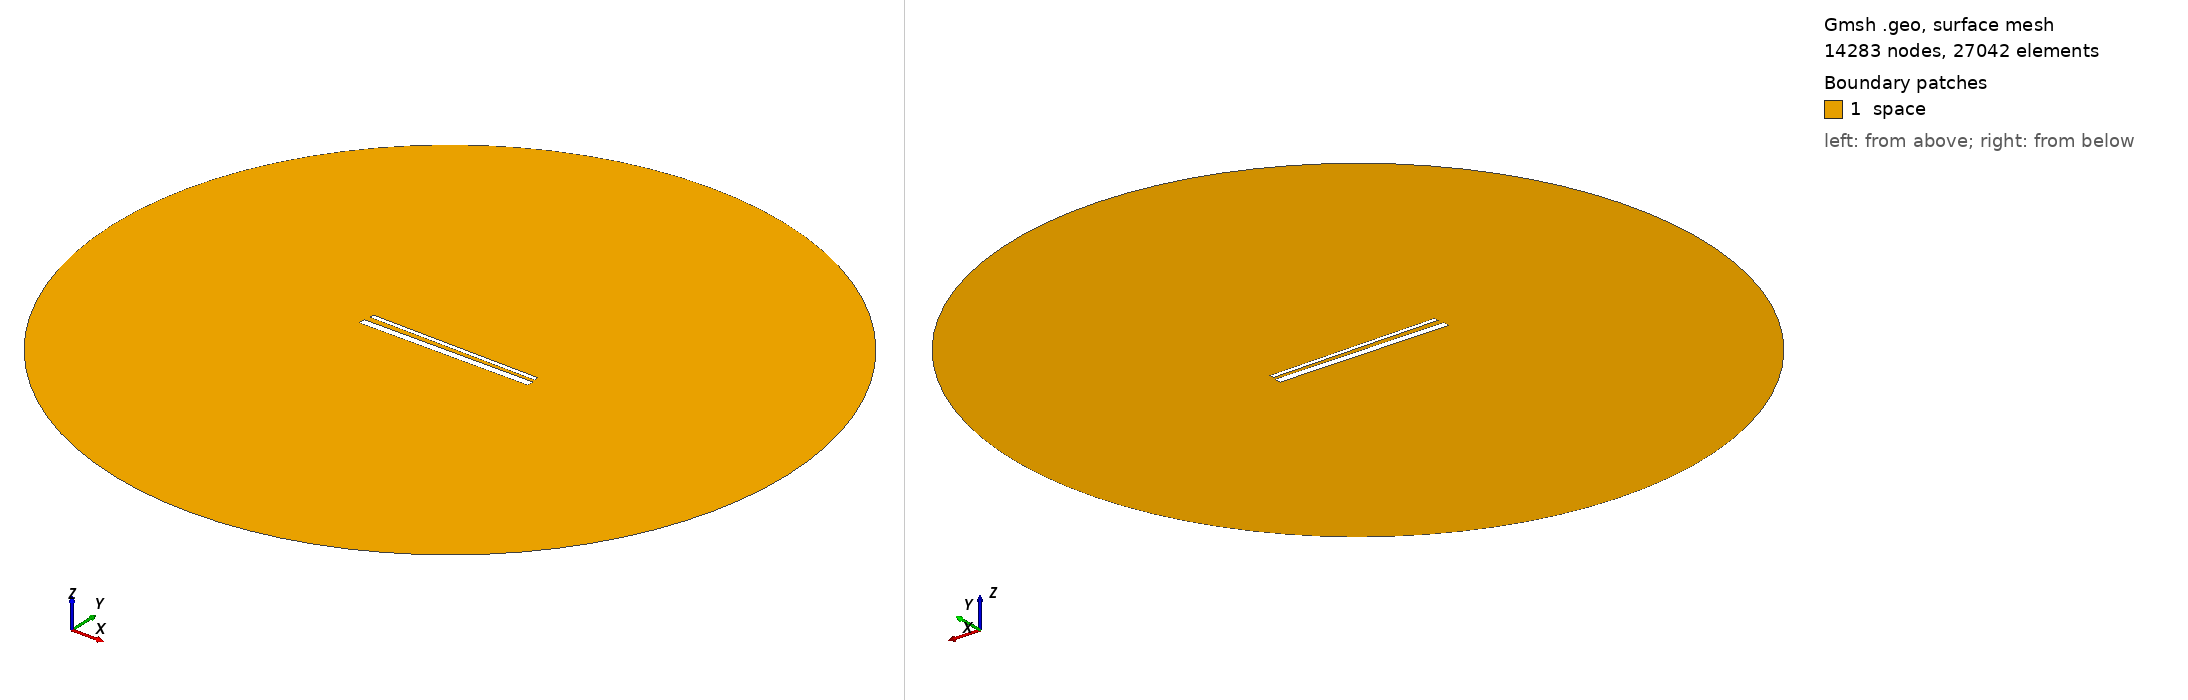

Gmsh geometry script, surface-meshed: 14283 nodes, 27042 surface elements. Boundary patches (legend numbers): 1 space. Left view from above one corner, right view from below the opposite corner. Legend entries are the model's physical surfaces. The drawing asked Gmsh for element sizes between 1% and 20% of the model's largest extent; the script's own settings can give other sizes.

=== 959.geo (drawn) ===
// Set the geometry kernel
SetFactory("OpenCASCADE");

//---------------------------------------
// Rectangles
//---------------------------------------

// Rectangle 1 (top)
Point(1) = {-49.4, 1.6277777777777778, 0, 1.0};
Point(2) = {49.4, 1.6277777777777778, 0, 1.0};
Point(3) = {49.4, 4.427777777777778, 0, 1.0};
Point(4) = {-49.4, 4.427777777777778, 0, 1.0};

Line(1) = {1, 2};
Line(2) = {2, 3};
Line(3) = {3, 4};
Line(4) = {4, 1};

Line Loop(1) = {1, 2, 3, 4};
Plane Surface(1) = {1};

Rotate { {0, 0, 1}, {0,  1.0277777777777777,  0}, -0.014 } {
  Surface{1};
}

// Rectangle 2 (bottom)
Point(5) = {-50,-1.0277777777777777, 0, 1.0};
Point(6) = { 50,-1.0277777777777777, 0, 1.0};
Point(7) = { 50,-5.027777777777778, 0, 1.0};
Point(8) = {-50,-5.027777777777778, 0, 1.0};

Line(5) = {5, 6};
Line(6) = {6, 7};
Line(7) = {7, 8};
Line(8) = {8, 5};

Line Loop(2) = {5, 6, 7, 8};
Plane Surface(2) = {2}; 


//---------------------------------------
// Circle
//---------------------------------------

// Define points
Point(9) = {0, 0, 0};        // Center
Point(10) = {200, 0, 0};     // Start point
Point(11) = {0, 200, 0};     // 90 degrees
Point(12) = {-200, 0, 0};    // 180 degrees
Point(13) = {0, -200, 0};    // 270 degrees

// Define circle arcs (each needs start, center, end)
Circle(9) = {10, 9, 11};
Circle(10) = {11, 9, 12};
Circle(11) = {12, 9, 13};
Circle(12) = {13, 9, 10};

// Define curve loop and surface if needed
Curve Loop(3) = {9, 10, 11, 12};
Surface(3) = {3};

// Subtract Rectangles from Circle
BooleanDifference{ Surface{3}; Delete; }{ Surface{1}; Surface{2}; Delete; }

//---------------------------------------
// Transfinite Lines and Surface
//---------------------------------------
r = 7;
Transfinite Line {1, 3} = 50*r Using Progression 1;
Transfinite Line {2, 4} = 2*r Using Progression 1;
Transfinite Line {5, 7} = 50*r Using Progression 1;
Transfinite Line {6, 8} = 2*r Using Progression 1;
Transfinite Line {9, 10, 11, 12} = 20 Using Progression 1;

//---------------------------------------
// Define Physical Groups
//---------------------------------------                

//--- Physical Curves
// Physical groups for boundaries
Physical Line("force_segment", 10) = {1};
Physical Line("upper_plate", 11) = {2, 3, 4};
Physical Line("lower_plate", 12) = {5, 6, 7, 8};
Physical Line("boundary", 20) = {9, 10, 11, 12};

//--- Physical Surfaces
Physical Surface("space", 30) = {3};

//---------------------------------------
// 6. Generate the Mesh
//---------------------------------------
Mesh 2;  // 2D mesh generation
